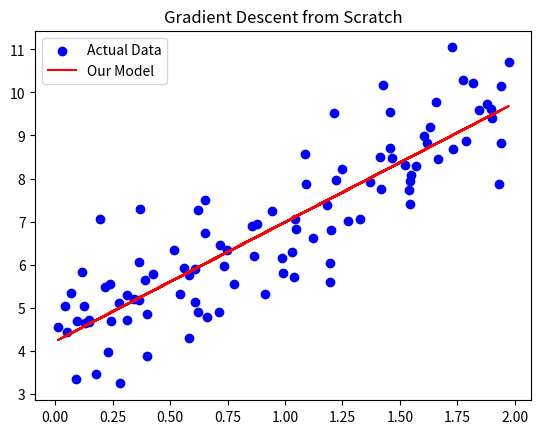

Write the Python code that produced this figure.
import numpy as np
import matplotlib.pyplot as plt

# 1. Generate Fake Data (e.g., Stock Price vs. Time)
# Let's say the true relationship is y = 2x + 1
np.random.seed(42)
X = 2 * np.random.rand(100, 1)
y = 4 + 3 * X + np.random.randn(100, 1) # y = 3x + 4 + noise

# 2. Initialize Parameters (Random Guess)
# We want to find 'm' (slope) and 'b' (intercept)
m = np.random.randn(1)
b = np.random.randn(1)

learning_rate = 0.1
iterations = 1000

print(f"Starting Guess: m={m[0]:.2f}, b={b[0]:.2f}")

# 3. The Gradient Descent Loop
for iteration in range(iterations):
    # A. Make Prediction
    y_pred = m * X + b
    
    # B. Calculate Error (Mean Squared Error)
    # This is just for us to see, the machine needs the Gradient
    error = np.mean((y_pred - y) ** 2)
    
    # C. Calculate Gradients (The Math Part)
    # --------------------------------------
    # QUESTION: What are dm and db?
    # ANSWER: They are the "Slope of the Error Mountain" with respect to m and b.
    # If m_gradient is positive, it means increasing m will INCREASE error.
    # So we want to go the OPPOSITE direction (subtract the gradient).
    
    # DERIVATION (Chain Rule):
    # 1. Loss Function (MSE):  E = (1/N) * sum( (y_pred - y)^2 )
    # 2. Prediction:           y_pred = m*x + b
    # 
    # We want to find dE/dm (how much Error changes if we wiggle m).
    # dE/dm = dE/dy_pred * dy_pred/dm
    # 
    # Step A: dE/dy_pred = 2 * (y_pred - y)      [Power Rule: d(u^2)/du = 2u]
    # Step B: dy_pred/dm = x                     [Derivative of (mx+b) with respect to m is x]
    # 
    # Combine them:
    # dE/dm = (1/N) * sum( 2 * (y_pred - y) * x )
    #       = (2/N) * sum( x * (y_pred - y) )
    
    N = len(X)
    m_gradient = (2/N) * np.sum(X * (y_pred - y))  # This is dE/dm
    b_gradient = (2/N) * np.sum(y_pred - y)        # This is dE/db (since dy_pred/db = 1)
    
    # D. Update Parameters (The "Step Down the Mountain")
    m = m - (learning_rate * m_gradient)
    b = b - (learning_rate * b_gradient)
    
    if iteration % 100 == 0:
        print(f"Iteration {iteration}: Error={error:.4f}, m={m[0]:.2f}, b={b[0]:.2f}")

print(f"\nFinal Result: m={m[0]:.2f}, b={b[0]:.2f}")
print("True Values:  m=3.00, b=4.00")

# 4. Visualization (Optional)
plt.scatter(X, y, color='blue', label='Actual Data')
plt.plot(X, m*X + b, color='red', label='Our Model')
plt.legend()
plt.title("Gradient Descent from Scratch")
plt.show()
